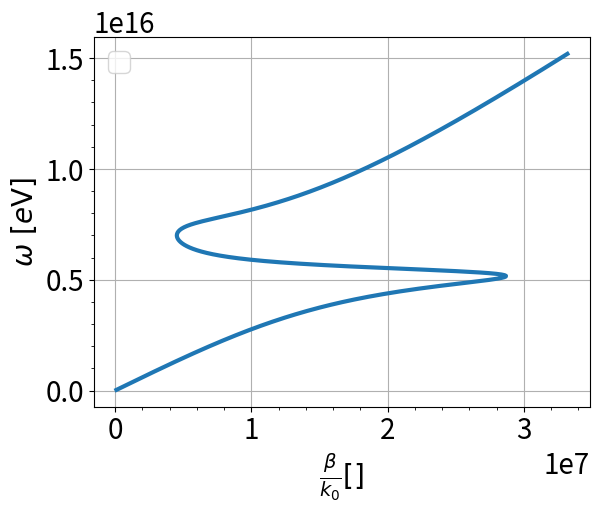
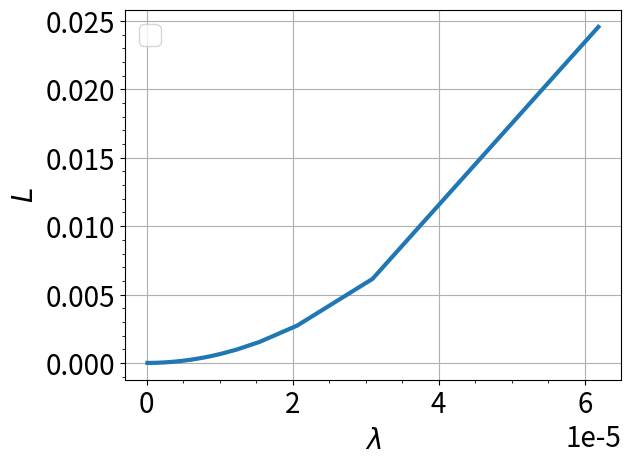
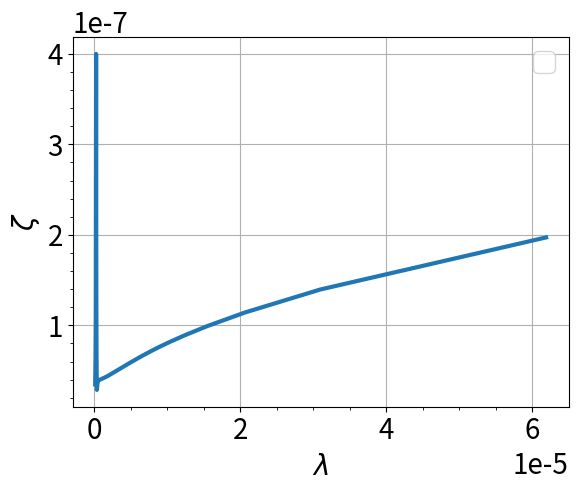
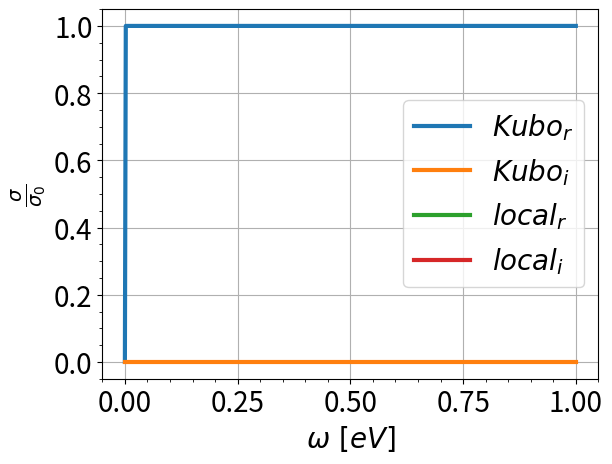

Recreate these plots in Python, in order.
import numpy as np
import matplotlib.pyplot as plt
from matplotlib.ticker import AutoMinorLocator
from scipy.constants import c, pi, hbar, k, elementary_charge
from scipy.integrate import quad_vec
plt.rcParams['font.size'] = 20

def drude_epsilon(omega: np.ndarray, omega_p: float, gamma: float) -> np.ndarray :
    return 1 - np.divide(omega_p**2, omega**2 + gamma*omega*1j)


def betta(omega: np.ndarray, epsilon1: np.ndarray, epsilon2: float) -> np.ndarray:
    return (omega/c) * np.sqrt(np.divide(epsilon1*epsilon2, epsilon1+epsilon2))


def L(beta: np.ndarray) -> np.ndarray:
    return np.divide(1, 2*np.imag(beta))


def kz(beta: np.ndarray, epsilon: np.ndarray, omega: np.ndarray) -> np.ndarray:
    return np.sqrt(beta**2 - ((omega/c)**2) * epsilon)

def zeta(k:np.ndarray) -> np.ndarray:
    return np.divide(1, np.abs(k))


omega = np.linspace(0, 1.51926745e16, num=500) 
lamda = 2*c*pi/omega 
omega_p = 7.59633724e15 
gamma = 7.59633724e14


fig, ax = plt.subplots()

#ax.plot(omega, drude_epsilon(omega=omega, omega_p=omega_p, gamma=gamma), label='r')
#ax.plot(omega, np.imag(drude_epsilon(omega=omega, omega_p=omega_p, gamma=gamma)), label='i' )
ax.set(xlabel=r'$\frac{\beta}{k_0} \left[\right]$', ylabel=r'$\omega\ \left[e\mathrm{V}\right]$')
#ax.vlines(omega_p, -100, 20, colors='r')

ax.plot(betta(omega, drude_epsilon(omega, omega_p, gamma), 1), omega, lw=3)


ax.xaxis.set_minor_locator(AutoMinorLocator())
ax.yaxis.set_minor_locator(AutoMinorLocator())
ax.grid()
ax.legend(loc='best')
#plt.tight_layout()

fig, ax = plt.subplots()

#ax.plot(omega, drude_epsilon(omega=omega, omega_p=omega_p, gamma=gamma), label='r')
#ax.plot(omega, np.imag(drude_epsilon(omega=omega, omega_p=omega_p, gamma=gamma)), label='i' )
ax.set(xlabel=r'$\lambda$', ylabel=r'$L$')
#ax.vlines(omega_p, -100, 20, colors='r')

ax.plot(lamda, L(betta(omega, drude_epsilon(omega, omega_p, gamma), 1)), lw=3)


ax.xaxis.set_minor_locator(AutoMinorLocator())
ax.yaxis.set_minor_locator(AutoMinorLocator())
ax.grid()
ax.legend(loc='best')

fig, ax = plt.subplots()

#ax.plot(omega, drude_epsilon(omega=omega, omega_p=omega_p, gamma=gamma), label='r')
#ax.plot(omega, np.imag(drude_epsilon(omega=omega, omega_p=omega_p, gamma=gamma)), label='i' )
ax.set(xlabel=r'$\lambda$', ylabel=r'$\zeta$')
#ax.vlines(omega_p, -100, 20, colors='r')

ax.plot(lamda, zeta(kz(betta(omega, drude_epsilon(omega, omega_p, gamma), 1), drude_epsilon(omega, omega_p, gamma), omega)), lw=3)


ax.xaxis.set_minor_locator(AutoMinorLocator())
ax.yaxis.set_minor_locator(AutoMinorLocator())
ax.grid()
ax.legend(loc='best')


def kubo_intra(omega: np.ndarray, gamma: float, ef: float) -> np.ndarray:
    return (1/pi) * np.divide(4*ef, gamma - 1j*omega)


def kubo_inter(omega: np.ndarray, ef: float) -> np.ndarray:
    return np.heaviside(omega-2*ef, 1) + (1j/pi) * np.log(np.abs(np.divide(omega - 2*ef, omega + 2*ef)))


def G(x: np.ndarray, ef: float, t: float) -> np.ndarray:
    return np.divide(np.sinh(x/(k*t)), np.cosh(ef/(k*t)) + np.cosh(x/(k*t)))


#def integrand(x, omega, ef, t):
#    return np.divide(G(x, ef, t) - G(omega/2, ef, t), omega**2 - 4*x**2)

def integrand(x):
    return np.divide(G(x, Ef, T) - G(omega/2, Ef, T), hbaromega**2 - 4*x**2)

def local_intra(omega: np.ndarray, gamma: float, ef: float, t: float) -> np.ndarray:
    return (1/pi) * np.divide(4, gamma - 1j*omega) * (ef + 2*k*t*np.log(1 + np.exp(-ef/(k*t))))


def local_inter(omega: np.ndarray, ef: float, t: float) -> np.ndarray:
    I, err = quad_vec(integrand, 0, ef)
    return G(omega/2, ef, t) + (4j*omega/pi) * I


hbaromega = np.linspace(0, 1, 500)
hbargamma = 3.7
Ef = 0.3 * elementary_charge
T = 300
x = np.linspace(-1, 1, 500)
fig, ax = plt.subplots()

#ax.plot(omega, drude_epsilon(omega=omega, omega_p=omega_p, gamma=gamma), label='r')
#ax.plot(omega, np.imag(drude_epsilon(omega=omega, omega_p=omega_p, gamma=gamma)), label='i' )
ax.set(xlabel=r'$\omega\ \left[eV\right]$', ylabel=r'$\frac{\sigma}{\sigma_0}$')
#ax.vlines(omega_p, -100, 20, colors='r')

ax.plot(hbaromega, kubo_intra(hbaromega, hbargamma, Ef) + kubo_inter(hbaromega, Ef), lw=3, label=r'$Kubo_r$')
ax.plot(hbaromega, np.imag(kubo_intra(hbaromega, hbargamma, Ef) + kubo_inter(hbaromega, Ef)), lw=3, label=r'$Kubo_i$')
ax.plot(hbaromega, local_intra(hbaromega, hbargamma, Ef, T) + local_inter(hbaromega, Ef, T), lw=3, label=r'$local_r$')
ax.plot(hbaromega, np.imag(local_intra(hbaromega, hbargamma, Ef, T) + local_inter(hbaromega, Ef, T)), lw=3, label=r'$local_i$')


ax.xaxis.set_minor_locator(AutoMinorLocator())
ax.yaxis.set_minor_locator(AutoMinorLocator())
ax.grid()
ax.legend(loc='best')
plt.show()
